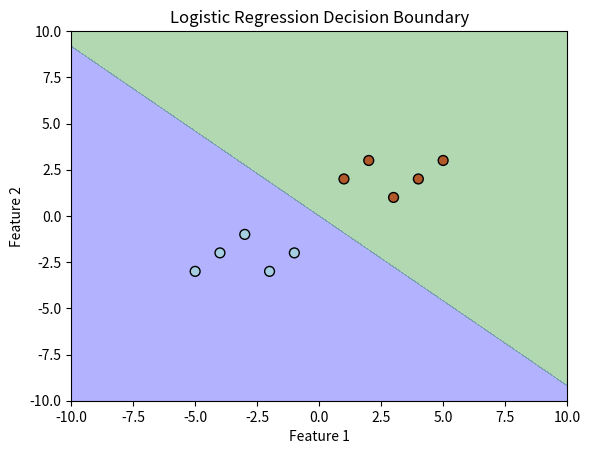

This chart was generated by the following Python code:
# Logistic Regression is a supervised learning algorithm 
# used for binary classification (i.e., classifying data into two categories, such as spam vs. not spam, or yes vs. no). 
# Unlike linear regression, which predicts continuous values, logistic regression predicts probabilities.


import random
import math
import numpy as np
import matplotlib.pyplot as plt

# 1. Logistic Regression (Binary Classification)
class LogisticRegressionSigmoid:
    def __init__(self, learning_rate=0.01, epochs=1000):
        self.learning_rate = learning_rate
        self.epochs = epochs
        self.weights = None
        self.bias = 0


    def log(self):
        if self.weights:
            for wgts in self.weights:
                print(f"weights = {wgts:.2f}")

        print(f"bias = {self.bias:.2f}")

    
    def reset(self, weights, bias):
        self.weights = weights
        self.bias = bias


    def sigmoid(self, z):
        # Clip values of z to prevent overflow in exp()
        z = max(min(z, 500), -500)  # Clip between -500 and 500
        return 1 / (1 + math.exp(-z))
    
    def activate(self, z):
        return self.sigmoid(z)
    
    def cross_entropy_loss(self, predictions, target_class):
        # Binary classification: predictions is a single scalar
        epsilon = 1e-15  # Small constant to prevent log(0)
    
        p = max(min(predictions, 1 - epsilon), epsilon)  # Clamp between [epsilon, 1 - epsilon]
        return - (target_class * math.log(p) + (1 - target_class) * math.log(1 - p))
    
    # Compute gradients for updating weights
    def compute_gradients(self, input_vector, target_class):
        
        # Compute weighted sums
        z = sum(w * x for w, x in zip(self.weights, input_vector)) + self.bias
        probabilities = self.activate(z)

        
        # Compute gradient updates for weights and biases
        total_loss = 0
    
        error = target_class - probabilities

        # Update weights
        #self.weights = [w + self.learning_rate * error * x for w, x in zip(self.weights, input_vector)]
        for i in range(len(input_vector)):
            self.weights[i] += self.learning_rate * error * input_vector[i]  
        
        # Update bias
        self.bias += self.learning_rate * error

        total_loss += self.cross_entropy_loss(probabilities, target_class)

        return total_loss
    
    def train(self, training_data):

        for epoch in range(self.epochs):
            for input_vector, target_class in training_data:

                total_loss = 0
                for input_vector, target_class in training_data:
                    loss = self.compute_gradients(input_vector, target_class)
                    total_loss += loss

                if epoch % 10 == 0:
                    print(f"Epoch {epoch}: Loss = {total_loss / len(training_data):.4f}")

                

    def predict(self, input_vector):
        probabilities = self.activate(sum(w * x for w, x in zip(self.weights, input_vector)) + self.bias)

        predicted_class = [1 if  probabilities>= 0.5 else 0]

        return predicted_class, probabilities
    

# Initialize weights and biases
weights = [0.8, 0.5]
bias = 0
        

# Example training dataset: [(input_vector, correct_class)]
training_data = [
    ([ 1,  2], 1),
    ([ 2,  3], 1),
    ([ 3,  1], 1),
    ([ 4,  2], 1),
    ([ 5,  3], 1),
    
    ([-1, -2], 0),
    ([-2, -3], 0),
    ([-3, -1], 0),
    ([-4, -2], 0),
    ([-5, -3], 0)
]


# Train and Predict
log_reg = LogisticRegressionSigmoid()
log_reg.reset(weights,bias)

log_reg.log()
log_reg.train(training_data)
log_reg.log()

test_data = [
    ([ 3,  2]),   # Should predict 1
    ([ 0,  0]),   # This is a boundary point (uncertain case)
    ([ 1, -1]),   # Should predict 1
    ([-3, -2]),   # Should predict 0
    ([ 5,  5]),   # Should predict 1
    ([-5, -4])    # Should predict 0
]


for input_vector in test_data:
    predicted_class, probabilities = log_reg.predict(input_vector)
    print(f"Predicted Class: {predicted_class}, Probabilities: {probabilities:.2f}")


# Plotting the decision boundary
def plot_decision_boundary(log_reg, training_data, x_range=(-10, 10), y_range=(-10, 10)):
    # Create a meshgrid for plotting decision boundary
    xx, yy = np.meshgrid(np.linspace(x_range[0], x_range[1], 100), np.linspace(y_range[0], y_range[1], 100))
    Z = np.zeros(xx.shape)
    
    for i in range(xx.shape[0]):
        for j in range(yy.shape[1]):
            point = [xx[i, j], yy[i, j]]
            _, prob = log_reg.predict(point)
            Z[i, j] = prob

    # Plotting the data points and decision boundary
    plt.contourf(xx, yy, Z, levels=[0, 0.5, 1], alpha=0.3, colors=['b', 'g'])

    # Extracting the first two features (ignoring the others for simplicity)
    X = np.array([np.array([x[0][0], x[0][1]]) for x in training_data])
    y = np.array([x[1] for x in training_data])
    plt.scatter(X[:, 0], X[:, 1], c=y, s=50, edgecolor='k', cmap=plt.cm.Paired)

    plt.xlabel('Feature 1')
    plt.ylabel('Feature 2')
    plt.title('Logistic Regression Decision Boundary')
    plt.show()

# Plot the decision boundary
plot_decision_boundary(log_reg, training_data)